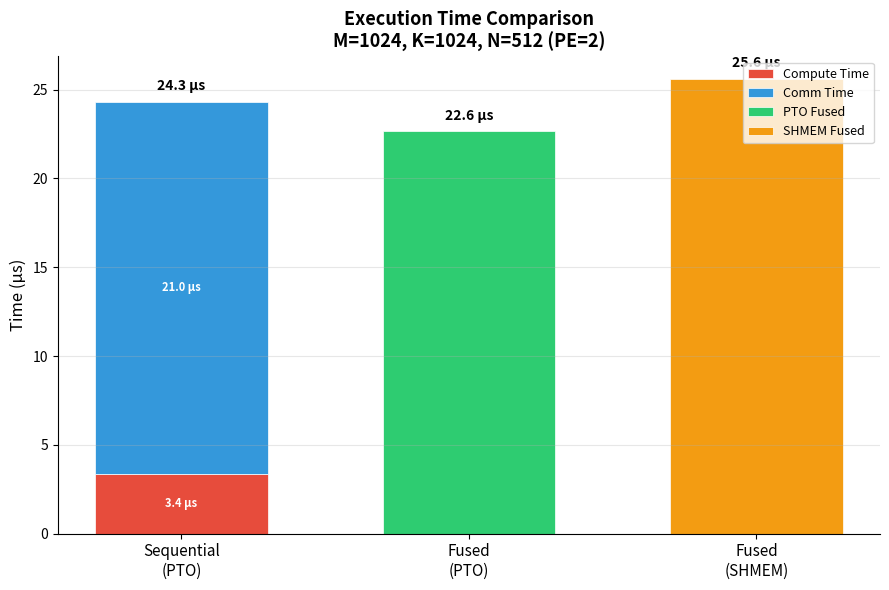
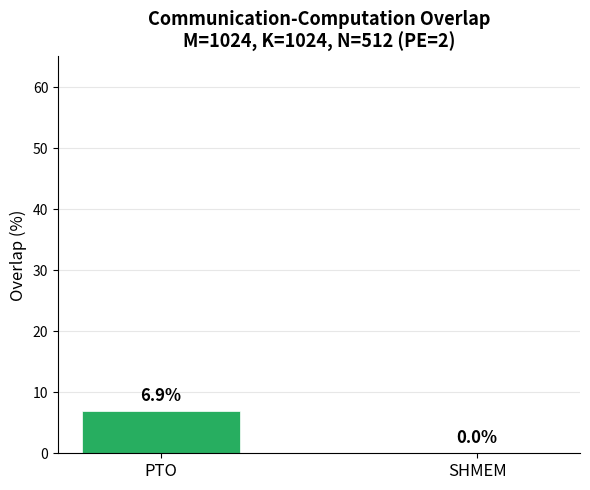
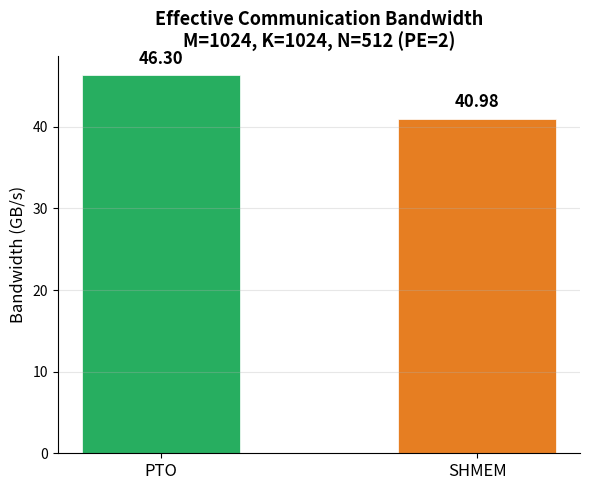
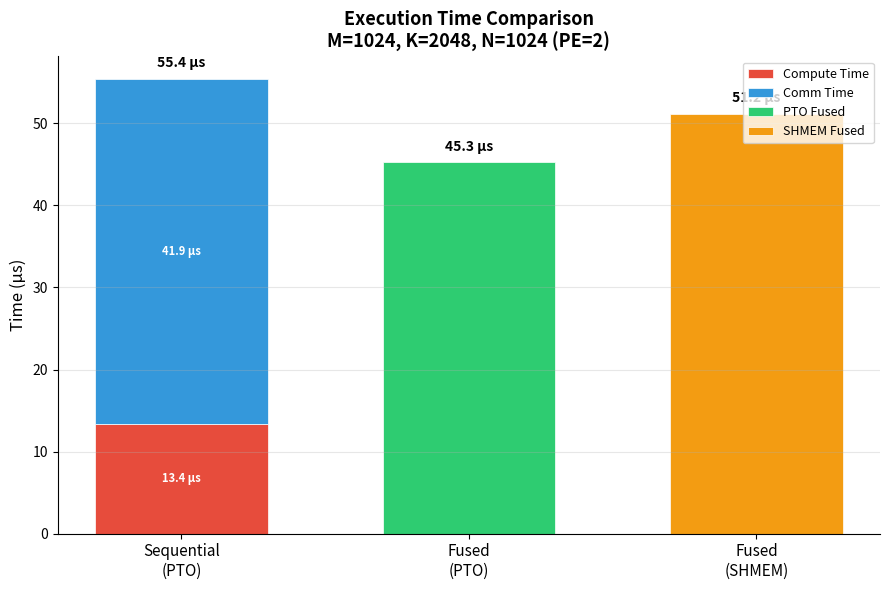
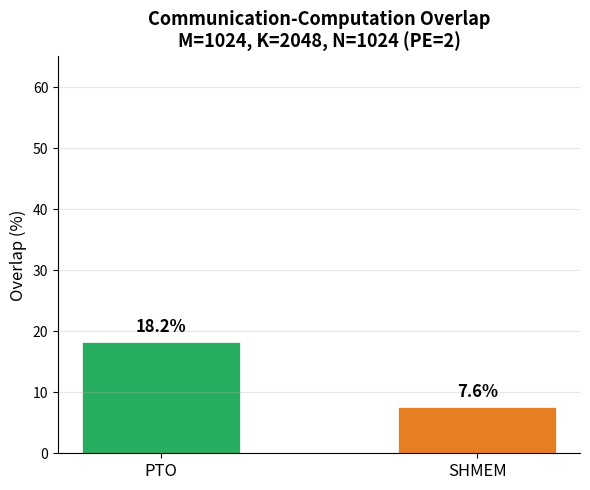
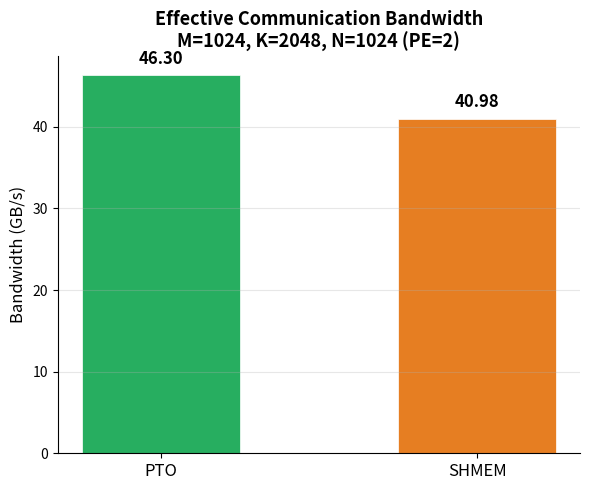
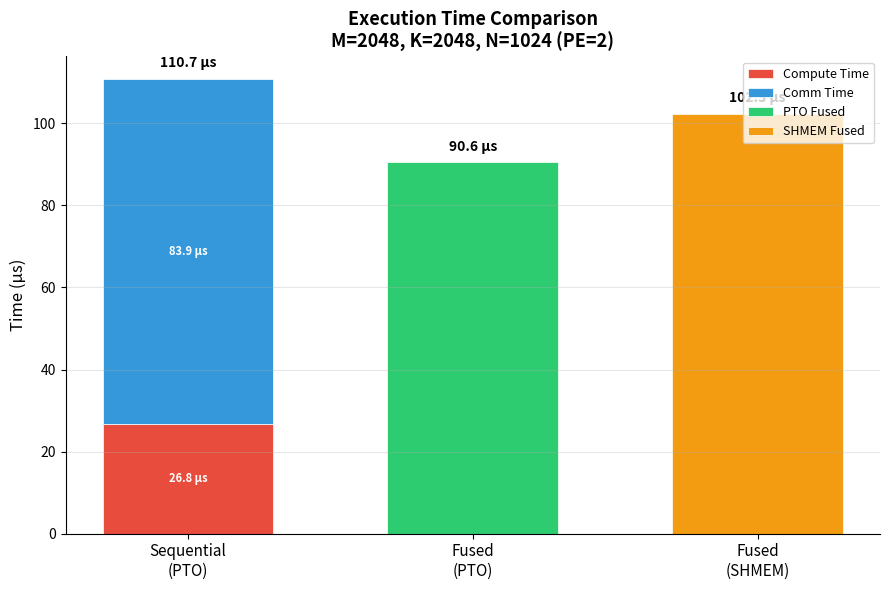
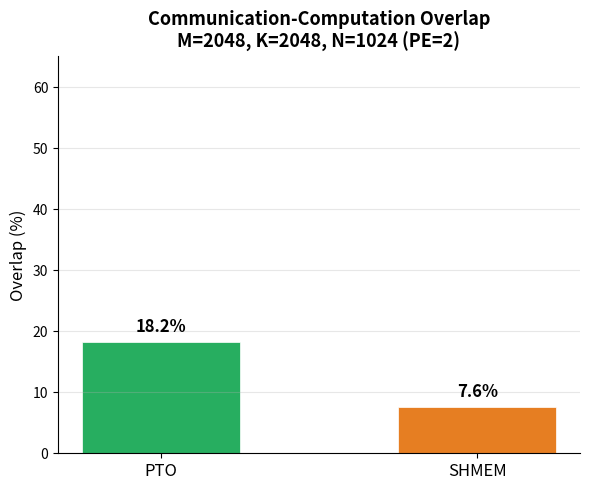
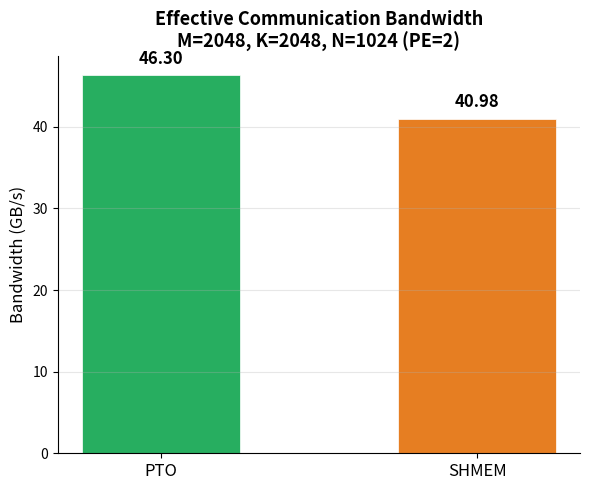
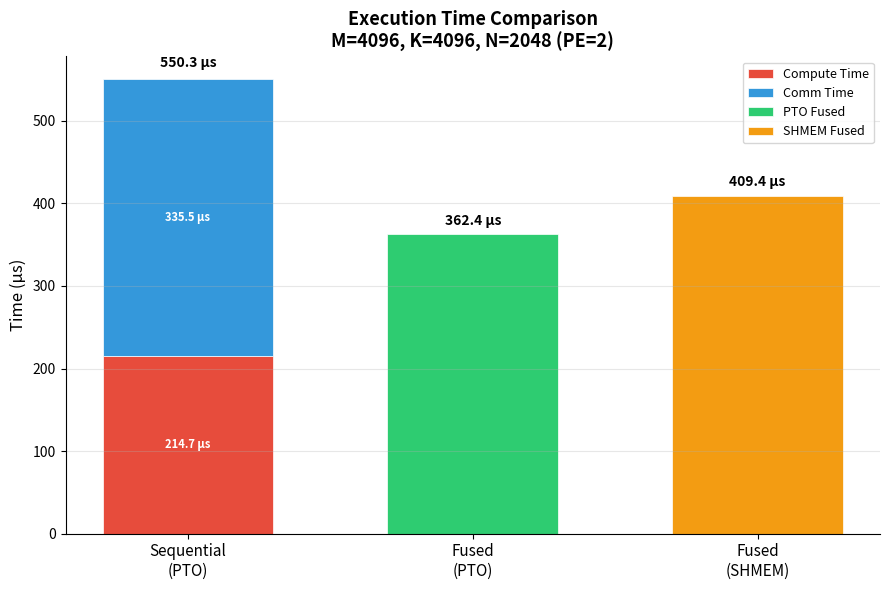
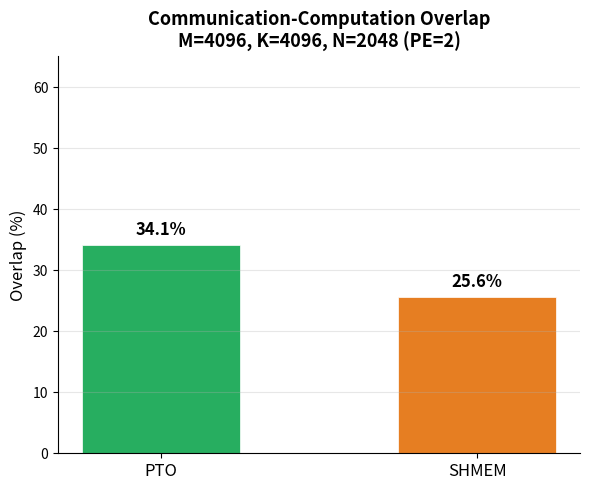
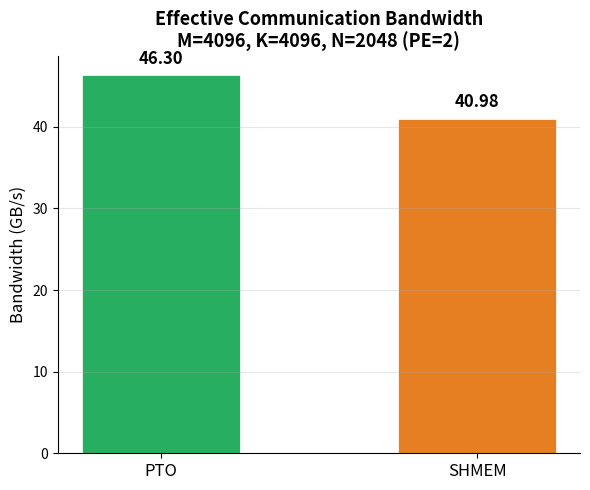
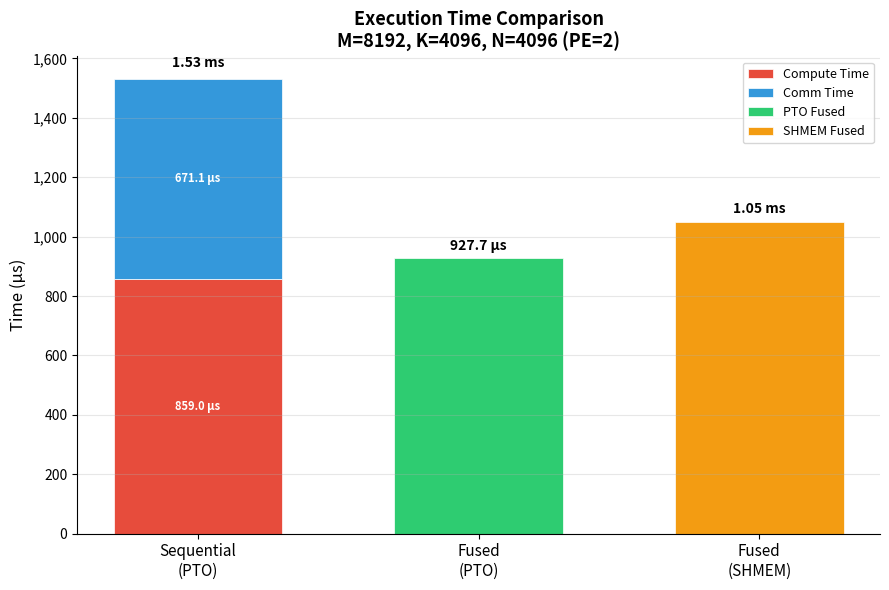
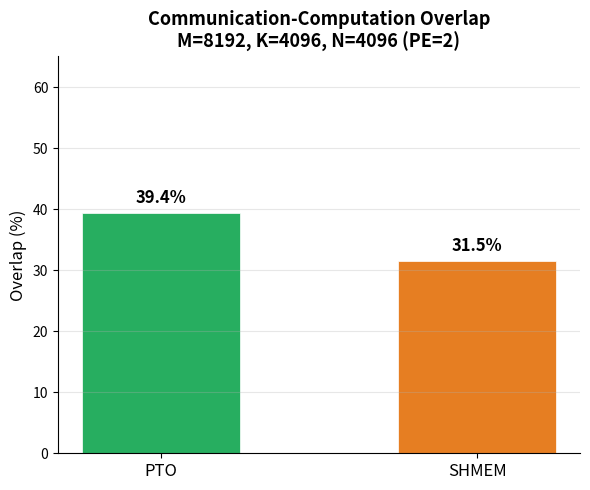
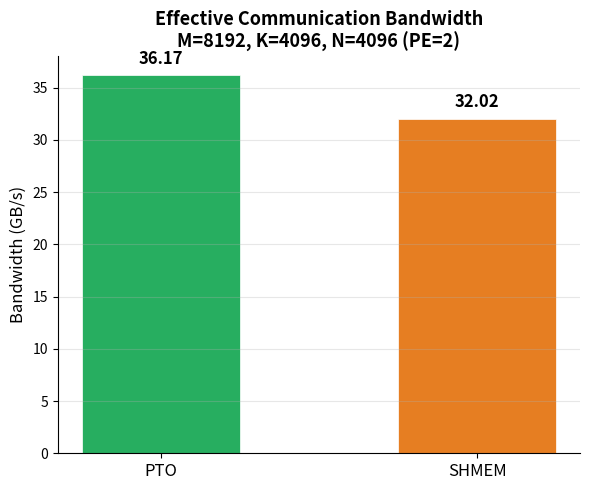
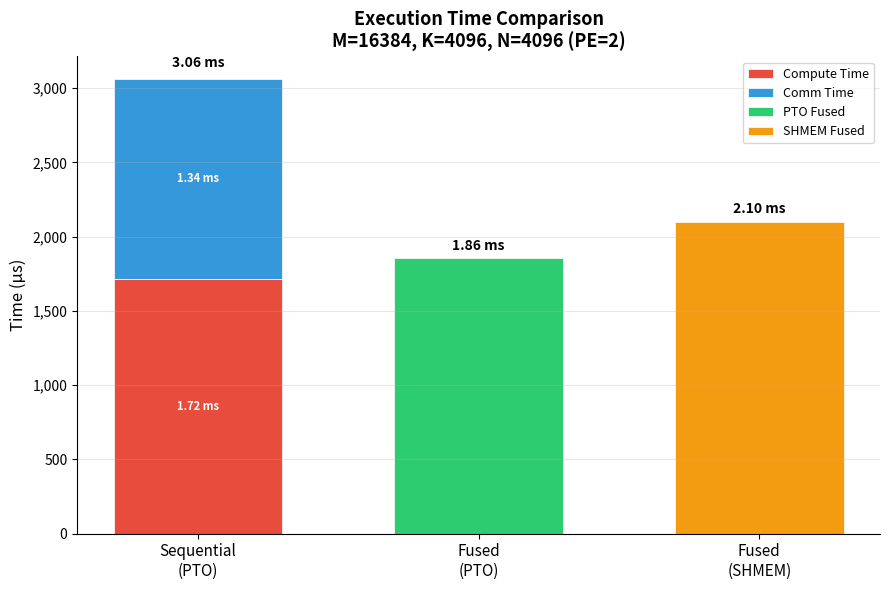

Reproduce these figures in Python, in order.
#!/usr/bin/env python3
"""
Performance benchmark visualization: PTO AllGather-GEMM vs SHMEM AllGather-MatMul.

Generates three charts per matrix shape:
  1. Time comparison (Sequential breakdown vs PTO Fused vs SHMEM Fused)
  2. Overlap percentage comparison
  3. Bandwidth comparison

Usage:
  python3 scripts/plot_benchmark.py benchmark_results/benchmark_data.csv
  python3 scripts/plot_benchmark.py benchmark_results/benchmark_data.csv --output-dir ./charts
  python3 scripts/plot_benchmark.py  # uses sample data for demo
"""

import argparse
import csv
import os
import sys
from collections import defaultdict

import matplotlib
matplotlib.use("Agg")
import matplotlib.pyplot as plt
import matplotlib.ticker as ticker
import numpy as np


def parse_csv(csv_path):
    """Parse benchmark CSV into structured data grouped by shape label."""
    data = defaultdict(list)
    with open(csv_path, "r") as f:
        reader = csv.DictReader(f)
        for row in reader:
            label = row["shape_label"]
            entry = {
                "M": int(row["M"]),
                "K": int(row["K"]),
                "N": int(row["N"]),
                "pe_size": int(row["pe_size"]),
                "operator": row["operator"],
                "mode": row["mode"],
                "time_us": float(row["time_us"]),
                "tflops": float(row["tflops"]),
                "comm_bw_gbps": float(row["comm_bw_gbps"]),
                "comm_time_us": float(row["comm_time_us"]),
                "compute_time_us": float(row["compute_time_us"]),
                "overlap_pct": float(row["overlap_pct"]),
            }
            data[label].append(entry)
    return data


def generate_sample_data():
    """Generate realistic sample data for demonstration."""
    shapes = [
        ("1024x1024x512", 1024, 1024, 512),
        ("1024x2048x1024", 1024, 2048, 1024),
        ("2048x2048x1024", 2048, 2048, 1024),
        ("4096x4096x2048", 4096, 4096, 2048),
        ("8192x4096x4096", 8192, 4096, 4096),
        ("16384x4096x4096", 16384, 4096, 4096),
    ]

    pe_size = 2
    peak_tflops = 320.0
    comm_bw_est = 50.0

    data = defaultdict(list)
    for label, m, k, n in shapes:
        gemm_flops = 2.0 * m * k * n
        comm_bytes = (m / pe_size) * k * 2 * (pe_size - 1)

        pure_compute_us = gemm_flops / (peak_tflops * 1e12) * 1e6
        pure_comm_us = comm_bytes / (comm_bw_est * 1e9) * 1e6
        seq_total_us = pure_compute_us + pure_comm_us

        pto_fused_us = max(pure_compute_us, pure_comm_us) * 1.08
        shmem_fused_us = max(pure_compute_us, pure_comm_us) * 1.22

        pto_overlap = max(0, (1 - pto_fused_us / seq_total_us) * 100)
        shmem_overlap = max(0, (1 - shmem_fused_us / seq_total_us) * 100)

        pto_tflops = gemm_flops / (pto_fused_us * 1e-6) / 1e12
        shmem_tflops = gemm_flops / (shmem_fused_us * 1e-6) / 1e12
        pto_bw = comm_bytes / (pto_fused_us * 1e-6) / 1e9
        shmem_bw = comm_bytes / (shmem_fused_us * 1e-6) / 1e9

        data[label].append({
            "M": m, "K": k, "N": n, "pe_size": pe_size,
            "operator": "PTO", "mode": "sequential",
            "time_us": seq_total_us, "tflops": 0, "comm_bw_gbps": 0,
            "comm_time_us": pure_comm_us, "compute_time_us": pure_compute_us,
            "overlap_pct": 0,
        })
        data[label].append({
            "M": m, "K": k, "N": n, "pe_size": pe_size,
            "operator": "PTO", "mode": "fused",
            "time_us": pto_fused_us, "tflops": pto_tflops,
            "comm_bw_gbps": pto_bw,
            "comm_time_us": 0, "compute_time_us": 0,
            "overlap_pct": pto_overlap,
        })
        data[label].append({
            "M": m, "K": k, "N": n, "pe_size": pe_size,
            "operator": "SHMEM", "mode": "fused",
            "time_us": shmem_fused_us, "tflops": shmem_tflops,
            "comm_bw_gbps": shmem_bw,
            "comm_time_us": 0, "compute_time_us": 0,
            "overlap_pct": shmem_overlap,
        })

    return data


COLORS = {
    "comm": "#3498db",
    "compute": "#e74c3c",
    "pto_fused": "#2ecc71",
    "shmem_fused": "#f39c12",
    "pto_bar": "#27ae60",
    "shmem_bar": "#e67e22",
}


def format_time(us):
    if us >= 1000:
        return f"{us / 1000:.2f} ms"
    return f"{us:.1f} µs"


def plot_shape(label, entries, output_dir):
    """Generate 3 charts for a single matrix shape."""
    seq_entry = None
    pto_fused_entry = None
    shmem_fused_entry = None

    for e in entries:
        if e["operator"] == "PTO" and e["mode"] == "sequential":
            seq_entry = e
        elif e["operator"] == "PTO" and e["mode"] == "fused":
            pto_fused_entry = e
        elif e["operator"] == "SHMEM" and e["mode"] == "fused":
            shmem_fused_entry = e

    if pto_fused_entry is None:
        print(f"[WARN] No PTO fused data for {label}, skipping")
        return

    m, k, n = pto_fused_entry["M"], pto_fused_entry["K"], pto_fused_entry["N"]
    pe_size = pto_fused_entry["pe_size"]
    shape_title = f"M={m}, K={k}, N={n} (PE={pe_size})"

    # ========================================================================
    # Chart 1: Time Comparison (stacked bar for sequential, solid for fused)
    # ========================================================================
    fig1, ax1 = plt.subplots(figsize=(9, 6))

    bar_labels = []
    bar_positions = []
    pos = 0

    if seq_entry:
        comm_t = seq_entry["comm_time_us"]
        comp_t = seq_entry["compute_time_us"]
        b1 = ax1.bar(pos, comp_t, width=0.6, color=COLORS["compute"],
                     label="Compute Time", edgecolor="white", linewidth=0.5)
        b2 = ax1.bar(pos, comm_t, width=0.6, bottom=comp_t, color=COLORS["comm"],
                     label="Comm Time", edgecolor="white", linewidth=0.5)
        total = comm_t + comp_t
        ax1.text(pos, total + total * 0.02, format_time(total),
                 ha="center", va="bottom", fontsize=10, fontweight="bold")
        ax1.text(pos, comp_t / 2, format_time(comp_t),
                 ha="center", va="center", fontsize=8, color="white", fontweight="bold")
        ax1.text(pos, comp_t + comm_t / 2, format_time(comm_t),
                 ha="center", va="center", fontsize=8, color="white", fontweight="bold")
        bar_labels.append("Sequential\n(PTO)")
        bar_positions.append(pos)
        pos += 1

    if pto_fused_entry:
        t = pto_fused_entry["time_us"]
        ax1.bar(pos, t, width=0.6, color=COLORS["pto_fused"],
                label="PTO Fused", edgecolor="white", linewidth=0.5)
        ax1.text(pos, t + t * 0.02, format_time(t),
                 ha="center", va="bottom", fontsize=10, fontweight="bold")
        bar_labels.append("Fused\n(PTO)")
        bar_positions.append(pos)
        pos += 1

    if shmem_fused_entry:
        t = shmem_fused_entry["time_us"]
        ax1.bar(pos, t, width=0.6, color=COLORS["shmem_fused"],
                label="SHMEM Fused", edgecolor="white", linewidth=0.5)
        ax1.text(pos, t + t * 0.02, format_time(t),
                 ha="center", va="bottom", fontsize=10, fontweight="bold")
        bar_labels.append("Fused\n(SHMEM)")
        bar_positions.append(pos)
        pos += 1

    ax1.set_xticks(bar_positions)
    ax1.set_xticklabels(bar_labels, fontsize=11)
    ax1.set_ylabel("Time (µs)", fontsize=12)
    ax1.set_title(f"Execution Time Comparison\n{shape_title}", fontsize=13, fontweight="bold")
    ax1.legend(loc="upper right", fontsize=9)
    ax1.yaxis.set_major_formatter(ticker.FuncFormatter(lambda x, _: f"{x:,.0f}"))
    ax1.spines["top"].set_visible(False)
    ax1.spines["right"].set_visible(False)
    ax1.grid(axis="y", alpha=0.3)
    fig1.tight_layout()
    fig1.savefig(os.path.join(output_dir, f"{label}_time.png"), dpi=150, bbox_inches="tight")
    plt.close(fig1)

    # ========================================================================
    # Chart 2: Overlap Percentage
    # ========================================================================
    fig2, ax2 = plt.subplots(figsize=(6, 5))

    overlap_labels = []
    overlap_values = []
    overlap_colors = []

    if pto_fused_entry:
        overlap_labels.append("PTO")
        overlap_values.append(pto_fused_entry["overlap_pct"])
        overlap_colors.append(COLORS["pto_bar"])

    if shmem_fused_entry:
        overlap_labels.append("SHMEM")
        overlap_values.append(shmem_fused_entry["overlap_pct"])
        overlap_colors.append(COLORS["shmem_bar"])

    bars = ax2.bar(range(len(overlap_labels)), overlap_values, width=0.5,
                   color=overlap_colors, edgecolor="white", linewidth=0.5)

    for i, (bar, val) in enumerate(zip(bars, overlap_values)):
        ax2.text(bar.get_x() + bar.get_width() / 2, bar.get_height() + 1,
                 f"{val:.1f}%", ha="center", va="bottom", fontsize=12, fontweight="bold")

    ax2.set_xticks(range(len(overlap_labels)))
    ax2.set_xticklabels(overlap_labels, fontsize=12)
    ax2.set_ylabel("Overlap (%)", fontsize=12)
    ax2.set_title(f"Communication-Computation Overlap\n{shape_title}", fontsize=13, fontweight="bold")
    ax2.set_ylim(0, max(overlap_values + [50]) * 1.3)
    ax2.spines["top"].set_visible(False)
    ax2.spines["right"].set_visible(False)
    ax2.grid(axis="y", alpha=0.3)
    fig2.tight_layout()
    fig2.savefig(os.path.join(output_dir, f"{label}_overlap.png"), dpi=150, bbox_inches="tight")
    plt.close(fig2)

    # ========================================================================
    # Chart 3: Bandwidth Comparison
    # ========================================================================
    fig3, ax3 = plt.subplots(figsize=(6, 5))

    bw_labels = []
    bw_values = []
    bw_colors = []

    if pto_fused_entry and pto_fused_entry["comm_bw_gbps"] > 0:
        bw_labels.append("PTO")
        bw_values.append(pto_fused_entry["comm_bw_gbps"])
        bw_colors.append(COLORS["pto_bar"])

    if shmem_fused_entry and shmem_fused_entry["comm_bw_gbps"] > 0:
        bw_labels.append("SHMEM")
        bw_values.append(shmem_fused_entry["comm_bw_gbps"])
        bw_colors.append(COLORS["shmem_bar"])

    if bw_values:
        bars = ax3.bar(range(len(bw_labels)), bw_values, width=0.5,
                       color=bw_colors, edgecolor="white", linewidth=0.5)

        for bar, val in zip(bars, bw_values):
            ax3.text(bar.get_x() + bar.get_width() / 2, bar.get_height() + max(bw_values) * 0.02,
                     f"{val:.2f}", ha="center", va="bottom", fontsize=12, fontweight="bold")

        ax3.set_xticks(range(len(bw_labels)))
        ax3.set_xticklabels(bw_labels, fontsize=12)
    ax3.set_ylabel("Bandwidth (GB/s)", fontsize=12)
    ax3.set_title(f"Effective Communication Bandwidth\n{shape_title}", fontsize=13, fontweight="bold")
    ax3.spines["top"].set_visible(False)
    ax3.spines["right"].set_visible(False)
    ax3.grid(axis="y", alpha=0.3)
    fig3.tight_layout()
    fig3.savefig(os.path.join(output_dir, f"{label}_bandwidth.png"), dpi=150, bbox_inches="tight")
    plt.close(fig3)


def plot_summary(data, output_dir):
    """Generate a summary chart across all shapes."""
    labels = list(data.keys())
    if len(labels) < 2:
        return

    pto_times = []
    shmem_times = []
    pto_overlaps = []
    shmem_overlaps = []
    shape_labels = []

    for label in labels:
        entries = data[label]
        pto_f = next((e for e in entries if e["operator"] == "PTO" and e["mode"] == "fused"), None)
        shmem_f = next((e for e in entries if e["operator"] == "SHMEM" and e["mode"] == "fused"), None)

        if pto_f:
            shape_labels.append(label)
            pto_times.append(pto_f["time_us"])
            pto_overlaps.append(pto_f["overlap_pct"])
            shmem_times.append(shmem_f["time_us"] if shmem_f else 0)
            shmem_overlaps.append(shmem_f["overlap_pct"] if shmem_f else 0)

    if not shape_labels:
        return

    x = np.arange(len(shape_labels))
    width = 0.35

    # Summary: Fused time comparison
    fig, (ax1, ax2) = plt.subplots(1, 2, figsize=(16, 6))

    bars1 = ax1.bar(x - width / 2, pto_times, width, color=COLORS["pto_bar"],
                    label="PTO", edgecolor="white")
    if any(t > 0 for t in shmem_times):
        bars2 = ax1.bar(x + width / 2, shmem_times, width, color=COLORS["shmem_bar"],
                        label="SHMEM", edgecolor="white")

    ax1.set_xlabel("Matrix Shape (MxKxN)", fontsize=11)
    ax1.set_ylabel("Fused Time (µs)", fontsize=11)
    ax1.set_title("Fused Execution Time Across Shapes", fontsize=13, fontweight="bold")
    ax1.set_xticks(x)
    ax1.set_xticklabels(shape_labels, rotation=30, ha="right", fontsize=9)
    ax1.legend(fontsize=10)
    ax1.yaxis.set_major_formatter(ticker.FuncFormatter(lambda v, _: f"{v:,.0f}"))
    ax1.spines["top"].set_visible(False)
    ax1.spines["right"].set_visible(False)
    ax1.grid(axis="y", alpha=0.3)

    # Summary: Overlap comparison
    bars3 = ax2.bar(x - width / 2, pto_overlaps, width, color=COLORS["pto_bar"],
                    label="PTO", edgecolor="white")
    if any(o > 0 for o in shmem_overlaps):
        bars4 = ax2.bar(x + width / 2, shmem_overlaps, width, color=COLORS["shmem_bar"],
                        label="SHMEM", edgecolor="white")

    ax2.set_xlabel("Matrix Shape (MxKxN)", fontsize=11)
    ax2.set_ylabel("Overlap (%)", fontsize=11)
    ax2.set_title("Comm-Compute Overlap Across Shapes", fontsize=13, fontweight="bold")
    ax2.set_xticks(x)
    ax2.set_xticklabels(shape_labels, rotation=30, ha="right", fontsize=9)
    ax2.legend(fontsize=10)
    ax2.spines["top"].set_visible(False)
    ax2.spines["right"].set_visible(False)
    ax2.grid(axis="y", alpha=0.3)

    fig.tight_layout()
    fig.savefig(os.path.join(output_dir, "summary.png"), dpi=150, bbox_inches="tight")
    plt.close(fig)


def main():
    parser = argparse.ArgumentParser(
        description="Plot AllGather-GEMM benchmark results"
    )
    parser.add_argument("csv_path", nargs="?", default=None,
                        help="Path to benchmark_data.csv (omit for sample data demo)")
    parser.add_argument("--output-dir", "-o", default=None,
                        help="Output directory for charts")
    parser.add_argument("--sample", action="store_true",
                        help="Use generated sample data")
    args = parser.parse_args()

    if args.csv_path and not args.sample:
        if not os.path.isfile(args.csv_path):
            print(f"[ERROR] CSV file not found: {args.csv_path}")
            sys.exit(1)
        data = parse_csv(args.csv_path)
        default_output = os.path.join(os.path.dirname(args.csv_path), "charts")
    else:
        print("[INFO] Using sample data for demonstration")
        data = generate_sample_data()
        default_output = "./benchmark_charts_sample"

    output_dir = args.output_dir or default_output
    os.makedirs(output_dir, exist_ok=True)

    print(f"[INFO] Generating charts for {len(data)} shapes...")
    print(f"[INFO] Output directory: {output_dir}")

    for label, entries in data.items():
        print(f"  - Plotting {label}...")
        plot_shape(label, entries, output_dir)

    plot_summary(data, output_dir)

    print(f"\n[DONE] Charts saved to {output_dir}/")
    print("  Per-shape charts:")
    for label in data:
        print(f"    {label}_time.png")
        print(f"    {label}_overlap.png")
        print(f"    {label}_bandwidth.png")
    if len(data) >= 2:
        print("  Summary chart: summary.png")


if __name__ == "__main__":
    main()
